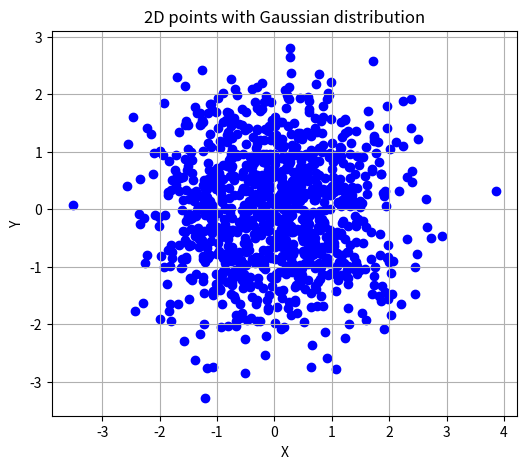

Here is the Python script that generated this plot:
#!/usr/bin/python3

import numpy as np
import matplotlib.pyplot as plt

def scatter2d_plot1(xvalues = np.random.normal(loc=0.0, scale=1.0, size=1000),
                    yvalues = np.random.normal(loc=0.0, scale=1.0, size=1000),
                    xlabel = "X",
                    ylabel = "Y",
                    title = "2D points with Gaussian distribution",
                    output_filepath = "scatter2d_plot1.png"
                    ):
    # Criação do gráfico
    plt.figure(figsize=(6,5))
    plt.scatter(xvalues, yvalues, color='blue')

    # Adiciona título e eixos
    plt.title(title)
    plt.xlabel(xlabel)
    plt.ylabel(ylabel)
    plt.grid(True)

    # Exibe o gráfico
    
    plt.savefig(output_filepath, 
                bbox_inches='tight', 
                pad_inches=0.1, 
                dpi=600, 
                transparent=True)


if __name__ == '__main__':
    scatter2d_plot1(output_filepath = "scatter2d_plot1")
